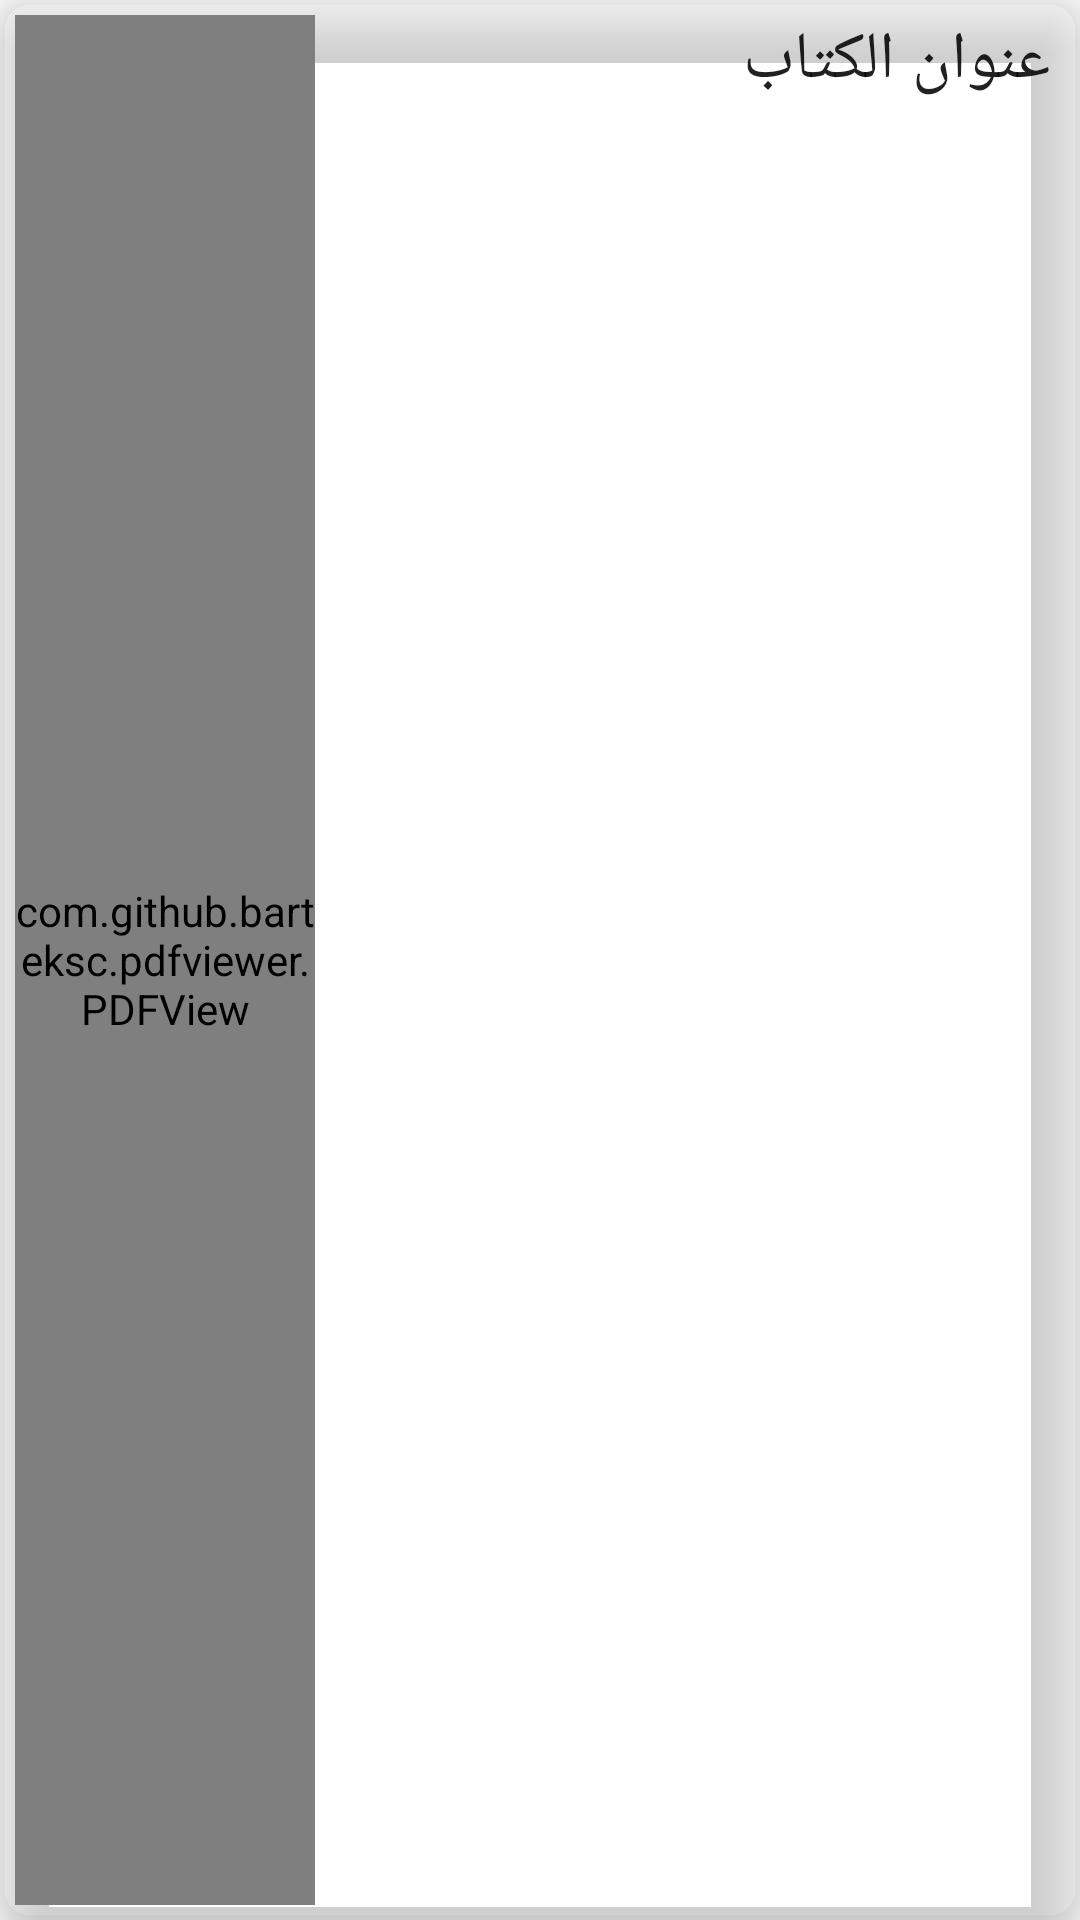

Layout XML and referenced resources for this Android screen:
<!-- AndroidManifest.xml: application theme Theme.MaterialComponents.Light.NoActionBar -->
<!-- res/layout/downloadcards.xml -->
<?xml version="1.0" encoding="utf-8"?>
<androidx.cardview.widget.CardView
    xmlns:android="http://schemas.android.com/apk/res/android"
    android:layout_width="match_parent"
    android:layout_height="150dp"
    xmlns:app="http://schemas.android.com/apk/res-auto"
    android:layout_marginBottom="5dp"
    app:cardBackgroundColor="@color/gray3"
    app:cardCornerRadius="10dp"
    app:cardElevation="12dp"
    app:contentPadding="5dp"
    >
<RelativeLayout
    android:layout_width="match_parent"
    android:layout_height="wrap_content"
    >

    <TextView
        android:id="@+id/titleTv"
        style="@style/TextAppearance.MaterialComponents.Headline6"
        android:layout_width="match_parent"
        android:layout_height="wrap_content"
        android:layout_alignParentEnd="true"
        android:layout_alignParentBottom="false"
        android:layout_toEndOf="@+id/pdfViewer"
        android:maxLines="1"
        android:fontFamily="@font/somar"
        android:paddingStart="5dp"
        android:paddingEnd="5dp"
        android:text="عنوان الكتاب"
        android:textSize="22sp" />

    <com.github.barteksc.pdfviewer.PDFView
        android:id="@+id/pdfViewer"
        android:layout_width="100dp"
        android:layout_height="match_parent"
        android:layout_alignParentStart="true"
        android:layout_alignParentTop="true"
        android:layout_alignParentEnd="false"
        android:layout_alignParentBottom="true"
        />
















</RelativeLayout>
</androidx.cardview.widget.CardView>
<!-- resources referenced by this layout -->
<resources>
  <!-- drawable ic_delete (drawable) -->
  <vector android:height="32dp" android:tint="#4A0120"
      android:viewportHeight="24" android:viewportWidth="24"
      android:width="32dp" xmlns:android="http://schemas.android.com/apk/res/android">
      <path android:fillColor="@android:color/white" android:pathData="M6,19c0,1.1 0.9,2 2,2h8c1.1,0 2,-0.9 2,-2V7H6v12zM19,4h-3.5l-1,-1h-5l-1,1H5v2h14V4z"/>
  </vector>
</resources>
